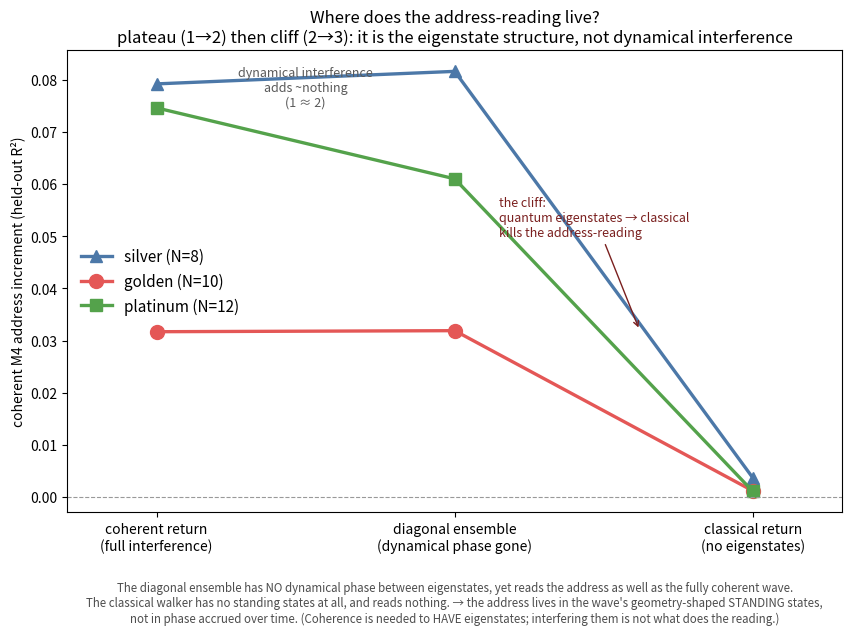

The script that saved this image: (Note: this script raises an exception after producing the figure.)
#!/usr/bin/env python3
"""Coherence ladder: where does the address-reading live? (see RESULTS_COHERENCE.md)
Numbers from wave_dephasing.py (short times 0.3/0.6/1.2, 4 offsets, extent 12)."""
import numpy as np
import matplotlib
matplotlib.use("Agg")
import matplotlib.pyplot as plt

rungs = ["coherent return\n(full interference)", "diagonal ensemble\n(dynamical phase gone)",
         "classical return\n(no eigenstates)"]
silver   = [0.0792, 0.0816, 0.0037]
golden   = [0.0317, 0.0319, 0.0012]
platinum = [0.0746, 0.0610, 0.0011]

x = np.arange(3)
fig, ax = plt.subplots(figsize=(10, 6))
ax.plot(x, silver, "^-", color="#4c78a8", lw=2.4, ms=9, label="silver (N=8)")
ax.plot(x, golden, "o-", color="#e45756", lw=2.4, ms=10, label="golden (N=10)")
ax.plot(x, platinum, "s-", color="#54a24b", lw=2.4, ms=9, label="platinum (N=12)")
ax.axhline(0, color="0.6", lw=0.8, ls="--")
ax.set_xticks(x); ax.set_xticklabels(rungs, fontsize=10)
ax.set_xlim(-0.3, 2.3)
ax.set_ylabel("coherent M4 address increment (held-out R²)")
ax.set_title("Where does the address-reading live?\n"
             "plateau (1→2) then cliff (2→3): it is the eigenstate structure, "
             "not dynamical interference")
ax.legend(frameon=False, fontsize=11, loc="center left")

ax.annotate("dynamical interference\nadds ~nothing\n(1 ≈ 2)", (0.5, 0.075),
            ha="center", fontsize=9, color="0.35")
ax.annotate("the cliff:\nquantum eigenstates → classical\nkills the address-reading",
            (1.62, 0.032), xytext=(1.15, 0.050), fontsize=9, color="#7a1f1e",
            arrowprops=dict(arrowstyle="->", color="#7a1f1e", lw=1.0))

ax.text(0.5, -0.15,
        "The diagonal ensemble has NO dynamical phase between eigenstates, yet reads the "
        "address as well as the fully coherent wave.\nThe classical walker has no standing "
        "states at all, and reads nothing. → the address lives in the wave's geometry-shaped "
        "STANDING states,\nnot in phase accrued over time. (Coherence is needed to HAVE "
        "eigenstates; interfering them is not what does the reading.)",
        transform=ax.transAxes, ha="center", va="top", fontsize=8.3, color="0.3")

out = __file__.rsplit("/", 1)[0] + "/coherence_ladder.png"
fig.savefig(out, dpi=130, bbox_inches="tight")
print("wrote", out)
